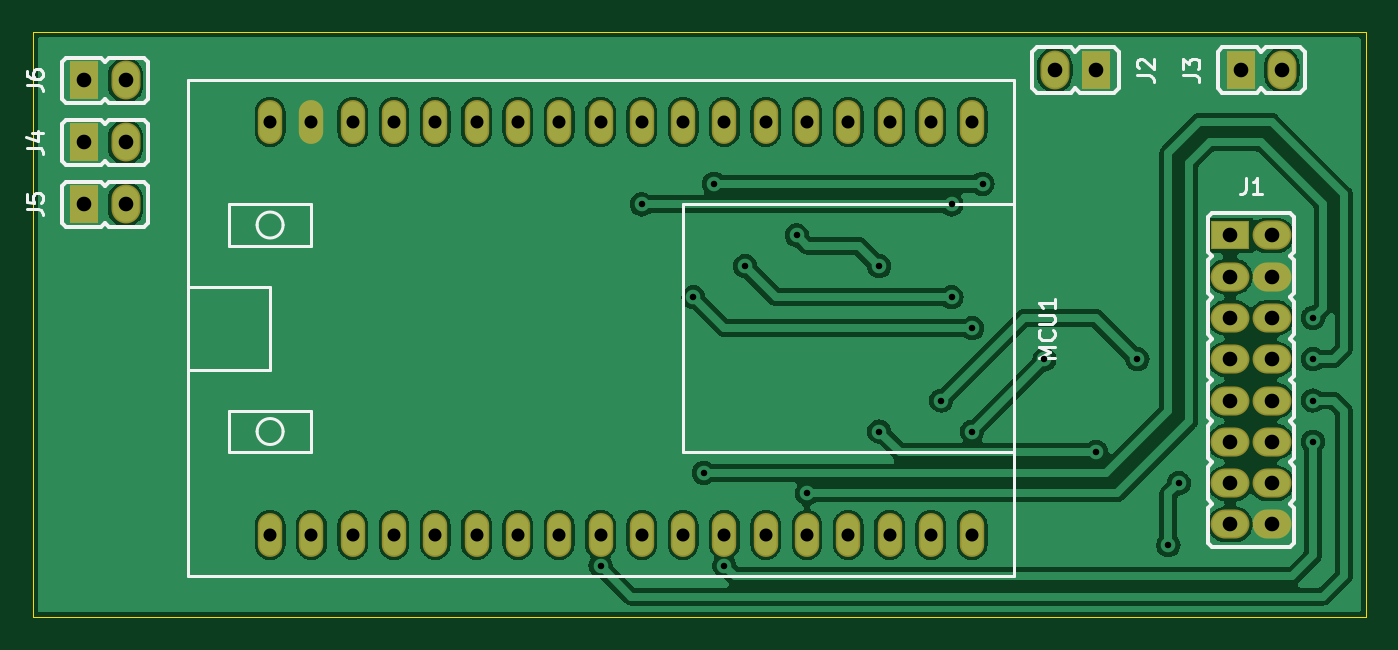
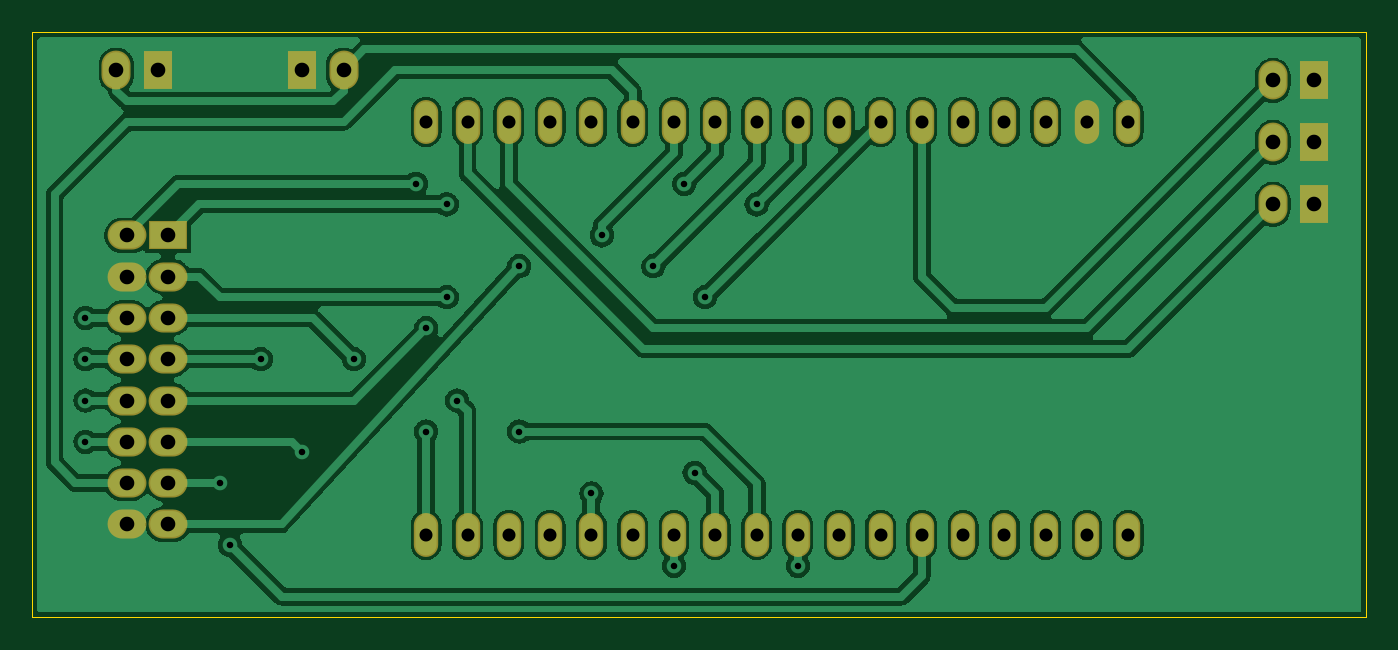
Circuit board: 8 layer files. Board 82.0 x 36.0 mm.
- bottom_copper: CRi-CRi_Display_COPPER-BOTTOM.gbr (112909 bytes)
- top_copper: CRi-CRi_Display_COPPER-TOP.gbr (119873 bytes)
- drill: CRi-CRi_Display_DRILLS.drl (1655 bytes)
- outline: CRi-CRi_Display_OUTLINES.gbr (659 bytes)
- bottom_silk: CRi-CRi_Display_SILKSCREEN-BOTTOM.gbr (2252 bytes)
- top_silk: CRi-CRi_Display_SILKSCREEN-TOP.gbr (9459 bytes)
- bottom_mask: CRi-CRi_Display_SOLDERMASK-BOTTOM.gbr (2249 bytes)
- top_mask: CRi-CRi_Display_SOLDERMASK-TOP.gbr (2249 bytes)

=== bottom_copper: CRi-CRi_Display_COPPER-BOTTOM.gbr (112909 bytes, source omitted) ===
=== top_copper: CRi-CRi_Display_COPPER-TOP.gbr (119873 bytes, source omitted) ===
=== drill: CRi-CRi_Display_DRILLS.drl ===
M48
; #@! TF.GenerationSoftware,LibrePCB,LibrePCB,0.1.7
; #@! TF.CreationDate,2023-11-18T14:18:11
; #@! TF.ProjectId,CRi-CRi_Display,14a54b12-152a-4fb2-828b-3daff0557bc7,v1
; #@! TF.Part,Single
; #@! TF.SameCoordinates
; #@! TF.FileFunction,MixedPlating,1,2
FMAT,2
METRIC,TZ
; #@! TA.AperFunction,Plated,PTH,ViaDrill
T1C0.4
; #@! TA.AperFunction,Plated,PTH,ComponentDrill
T2C0.8
; #@! TA.AperFunction,Plated,PTH,ComponentDrill
T3C0.9
%
G90
G05
M71
T1
X62.23Y15.875
X57.785Y11.43
X41.91Y26.67
X58.42Y26.67
X78.74Y18.415
X47.625Y7.62
X78.74Y10.795
X42.545Y3.175
X43.815Y21.59
X56.515Y19.685
X52.07Y21.59
X46.99Y23.495
X41.275Y8.89
X78.74Y15.875
X78.74Y13.335
X34.925Y3.175
X67.945Y15.875
X55.88Y13.335
X57.785Y17.78
X40.64Y19.685
X70.485Y8.255
X69.85Y4.445
X56.515Y25.4
X37.465Y25.4
X65.405Y10.16
X52.07Y11.43
T2
X22.225Y30.48
X52.705Y5.08
X40.005Y5.08
X27.305Y5.08
X55.245Y30.48
X24.765Y30.48
X19.685Y30.48
X14.605Y5.08
X47.625Y5.08
X55.245Y5.08
X52.705Y30.48
X45.085Y5.08
X32.385Y5.08
X47.625Y30.48
X27.305Y30.48
X42.545Y5.08
X45.085Y30.48
X22.225Y5.08
X32.385Y30.48
X42.545Y30.48
X50.165Y5.08
X29.845Y30.48
X57.785Y30.48
X34.925Y30.48
X40.005Y30.48
X17.145Y30.48
X34.925Y5.08
X29.845Y5.08
X37.465Y30.48
X57.785Y5.08
X17.145Y5.08
X14.605Y30.48
X50.165Y30.48
X37.465Y5.08
X24.765Y5.08
X19.685Y5.08
T3
X74.295Y33.655
X76.835Y33.655
X65.405Y33.655
X62.865Y33.655
X73.66Y15.875
X76.2Y18.415
X76.2Y20.955
X73.66Y18.415
X73.66Y13.335
X73.66Y10.795
X76.2Y5.715
X76.2Y23.495
X73.66Y8.255
X73.66Y5.715
X76.2Y13.335
X76.2Y15.875
X73.66Y20.955
X76.2Y10.795
X73.66Y23.495
X76.2Y8.255
X3.175Y29.21
X5.715Y29.21
X3.175Y25.4
X5.715Y25.4
X3.175Y33.02
X5.715Y33.02
T0
M30

=== outline: CRi-CRi_Display_OUTLINES.gbr ===
G04 --- HEADER BEGIN --- *
G04 #@! TF.GenerationSoftware,LibrePCB,LibrePCB,0.1.7*
G04 #@! TF.CreationDate,2023-11-18T14:18:11*
G04 #@! TF.ProjectId,CRi-CRi_Display,14a54b12-152a-4fb2-828b-3daff0557bc7,v1*
G04 #@! TF.Part,Single*
G04 #@! TF.SameCoordinates*
G04 #@! TF.FileFunction,Profile,NP*
%FSLAX66Y66*%
%MOMM*%
G01*
G75*
G04 --- HEADER END --- *
G04 --- APERTURE LIST BEGIN --- *
G04 #@! TA.AperFunction,Profile*
%ADD10C,0.001*%
G04 #@! TD*
G04 --- APERTURE LIST END --- *
G04 --- BOARD BEGIN --- *
D10*
X0Y0D02*
X82000000Y0D01*
X82000000Y36000000D01*
X0Y36000000D01*
X0Y0D01*
G04 --- BOARD END --- *
G04 #@! TF.MD5,dd31d964245a34926fd41263b1ffcd99*
M02*

=== bottom_silk: CRi-CRi_Display_SILKSCREEN-BOTTOM.gbr ===
G04 --- HEADER BEGIN --- *
G04 #@! TF.GenerationSoftware,LibrePCB,LibrePCB,0.1.7*
G04 #@! TF.CreationDate,2023-11-18T14:18:11*
G04 #@! TF.ProjectId,CRi-CRi_Display,14a54b12-152a-4fb2-828b-3daff0557bc7,v1*
G04 #@! TF.Part,Single*
G04 #@! TF.SameCoordinates*
G04 #@! TF.FileFunction,Legend,Bot*
G04 #@! TF.FilePolarity,Positive*
%FSLAX66Y66*%
%MOMM*%
G01*
G75*
G04 --- HEADER END --- *
G04 --- APERTURE LIST BEGIN --- *
%ADD10O,1.787X2.39*%
%ADD11R,1.787X2.39*%
%ADD12O,2.39X1.787*%
%ADD13R,2.39X1.787*%
%ADD14O,1.5X2.7*%
G04 --- APERTURE LIST END --- *
G04 --- BOARD BEGIN --- *
%LPC*%
D10*
G04 #@! TO.C,J6*
X5715000Y33020000D03*
D11*
X3175000Y33020000D03*
D10*
G04 #@! TO.C,J5*
X5715000Y25400000D03*
D11*
X3175000Y25400000D03*
D10*
G04 #@! TO.C,J4*
X5715000Y29210000D03*
D11*
X3175000Y29210000D03*
D12*
G04 #@! TO.C,J1*
X76200000Y8255000D03*
D13*
X73660000Y23495000D03*
D12*
X76200000Y10795000D03*
X73660000Y20955000D03*
X76200000Y15875000D03*
X76200000Y13335000D03*
X73660000Y5715000D03*
X73660000Y8255000D03*
X76200000Y23495000D03*
X76200000Y5715000D03*
X73660000Y10795000D03*
X73660000Y13335000D03*
X73660000Y18415000D03*
X76200000Y20955000D03*
X76200000Y18415000D03*
X73660000Y15875000D03*
D10*
G04 #@! TO.C,J2*
X62865000Y33655000D03*
D11*
X65405000Y33655000D03*
D10*
G04 #@! TO.C,J3*
X76835000Y33655000D03*
D11*
X74295000Y33655000D03*
D14*
G04 #@! TO.C,MCU1*
X19685000Y5080000D03*
X24765000Y5080000D03*
X37465000Y5080000D03*
X50165000Y30480000D03*
X14605000Y30480000D03*
X17145000Y5080000D03*
X57785000Y5080000D03*
X37465000Y30480000D03*
X29845000Y5080000D03*
X34925000Y5080000D03*
X17145000Y30480000D03*
X40005000Y30480000D03*
X34925000Y30480000D03*
X57785000Y30480000D03*
X29845000Y30480000D03*
X50165000Y5080000D03*
X42545000Y30480000D03*
X32385000Y30480000D03*
X22225000Y5080000D03*
X45085000Y30480000D03*
X42545000Y5080000D03*
X27305000Y30480000D03*
X47625000Y30480000D03*
X32385000Y5080000D03*
X45085000Y5080000D03*
X52705000Y30480000D03*
X55245000Y5080000D03*
X47625000Y5080000D03*
X14605000Y5080000D03*
X19685000Y30480000D03*
X24765000Y30480000D03*
X55245000Y30480000D03*
X27305000Y5080000D03*
X40005000Y5080000D03*
X52705000Y5080000D03*
X22225000Y30480000D03*
G04 --- BOARD END --- *
G04 #@! TF.MD5,425d781ec8ea769ebe0fd9a005156ee4*
M02*

=== top_silk: CRi-CRi_Display_SILKSCREEN-TOP.gbr (9459 bytes, source omitted) ===
=== bottom_mask: CRi-CRi_Display_SOLDERMASK-BOTTOM.gbr ===
G04 --- HEADER BEGIN --- *
G04 #@! TF.GenerationSoftware,LibrePCB,LibrePCB,0.1.7*
G04 #@! TF.CreationDate,2023-11-18T14:18:11*
G04 #@! TF.ProjectId,CRi-CRi_Display,14a54b12-152a-4fb2-828b-3daff0557bc7,v1*
G04 #@! TF.Part,Single*
G04 #@! TF.SameCoordinates*
G04 #@! TF.FileFunction,Soldermask,Bot*
G04 #@! TF.FilePolarity,Negative*
%FSLAX66Y66*%
%MOMM*%
G01*
G75*
G04 --- HEADER END --- *
G04 --- APERTURE LIST BEGIN --- *
%ADD10O,1.787X2.39*%
%ADD11R,1.787X2.39*%
%ADD12O,2.39X1.787*%
%ADD13R,2.39X1.787*%
%ADD14O,1.5X2.7*%
G04 --- APERTURE LIST END --- *
G04 --- BOARD BEGIN --- *
D10*
G04 #@! TO.C,J6*
X5715000Y33020000D03*
D11*
X3175000Y33020000D03*
D10*
G04 #@! TO.C,J5*
X5715000Y25400000D03*
D11*
X3175000Y25400000D03*
D10*
G04 #@! TO.C,J4*
X5715000Y29210000D03*
D11*
X3175000Y29210000D03*
D12*
G04 #@! TO.C,J1*
X76200000Y8255000D03*
D13*
X73660000Y23495000D03*
D12*
X76200000Y10795000D03*
X73660000Y20955000D03*
X76200000Y15875000D03*
X76200000Y13335000D03*
X73660000Y5715000D03*
X73660000Y8255000D03*
X76200000Y23495000D03*
X76200000Y5715000D03*
X73660000Y10795000D03*
X73660000Y13335000D03*
X73660000Y18415000D03*
X76200000Y20955000D03*
X76200000Y18415000D03*
X73660000Y15875000D03*
D10*
G04 #@! TO.C,J2*
X62865000Y33655000D03*
D11*
X65405000Y33655000D03*
D10*
G04 #@! TO.C,J3*
X76835000Y33655000D03*
D11*
X74295000Y33655000D03*
D14*
G04 #@! TO.C,MCU1*
X19685000Y5080000D03*
X24765000Y5080000D03*
X37465000Y5080000D03*
X50165000Y30480000D03*
X14605000Y30480000D03*
X17145000Y5080000D03*
X57785000Y5080000D03*
X37465000Y30480000D03*
X29845000Y5080000D03*
X34925000Y5080000D03*
X17145000Y30480000D03*
X40005000Y30480000D03*
X34925000Y30480000D03*
X57785000Y30480000D03*
X29845000Y30480000D03*
X50165000Y5080000D03*
X42545000Y30480000D03*
X32385000Y30480000D03*
X22225000Y5080000D03*
X45085000Y30480000D03*
X42545000Y5080000D03*
X27305000Y30480000D03*
X47625000Y30480000D03*
X32385000Y5080000D03*
X45085000Y5080000D03*
X52705000Y30480000D03*
X55245000Y5080000D03*
X47625000Y5080000D03*
X14605000Y5080000D03*
X19685000Y30480000D03*
X24765000Y30480000D03*
X55245000Y30480000D03*
X27305000Y5080000D03*
X40005000Y5080000D03*
X52705000Y5080000D03*
X22225000Y30480000D03*
G04 --- BOARD END --- *
G04 #@! TF.MD5,4252a0b7b590cb1578137189857d7535*
M02*

=== top_mask: CRi-CRi_Display_SOLDERMASK-TOP.gbr ===
G04 --- HEADER BEGIN --- *
G04 #@! TF.GenerationSoftware,LibrePCB,LibrePCB,0.1.7*
G04 #@! TF.CreationDate,2023-11-18T14:18:11*
G04 #@! TF.ProjectId,CRi-CRi_Display,14a54b12-152a-4fb2-828b-3daff0557bc7,v1*
G04 #@! TF.Part,Single*
G04 #@! TF.SameCoordinates*
G04 #@! TF.FileFunction,Soldermask,Top*
G04 #@! TF.FilePolarity,Negative*
%FSLAX66Y66*%
%MOMM*%
G01*
G75*
G04 --- HEADER END --- *
G04 --- APERTURE LIST BEGIN --- *
%ADD10O,1.787X2.39*%
%ADD11R,1.787X2.39*%
%ADD12O,2.39X1.787*%
%ADD13R,2.39X1.787*%
%ADD14O,1.5X2.7*%
G04 --- APERTURE LIST END --- *
G04 --- BOARD BEGIN --- *
D10*
G04 #@! TO.C,J6*
X5715000Y33020000D03*
D11*
X3175000Y33020000D03*
D10*
G04 #@! TO.C,J5*
X5715000Y25400000D03*
D11*
X3175000Y25400000D03*
D10*
G04 #@! TO.C,J4*
X5715000Y29210000D03*
D11*
X3175000Y29210000D03*
D12*
G04 #@! TO.C,J1*
X76200000Y8255000D03*
D13*
X73660000Y23495000D03*
D12*
X76200000Y10795000D03*
X73660000Y20955000D03*
X76200000Y15875000D03*
X76200000Y13335000D03*
X73660000Y5715000D03*
X73660000Y8255000D03*
X76200000Y23495000D03*
X76200000Y5715000D03*
X73660000Y10795000D03*
X73660000Y13335000D03*
X73660000Y18415000D03*
X76200000Y20955000D03*
X76200000Y18415000D03*
X73660000Y15875000D03*
D10*
G04 #@! TO.C,J2*
X62865000Y33655000D03*
D11*
X65405000Y33655000D03*
D10*
G04 #@! TO.C,J3*
X76835000Y33655000D03*
D11*
X74295000Y33655000D03*
D14*
G04 #@! TO.C,MCU1*
X19685000Y5080000D03*
X24765000Y5080000D03*
X37465000Y5080000D03*
X50165000Y30480000D03*
X14605000Y30480000D03*
X17145000Y5080000D03*
X57785000Y5080000D03*
X37465000Y30480000D03*
X29845000Y5080000D03*
X34925000Y5080000D03*
X17145000Y30480000D03*
X40005000Y30480000D03*
X34925000Y30480000D03*
X57785000Y30480000D03*
X29845000Y30480000D03*
X50165000Y5080000D03*
X42545000Y30480000D03*
X32385000Y30480000D03*
X22225000Y5080000D03*
X45085000Y30480000D03*
X42545000Y5080000D03*
X27305000Y30480000D03*
X47625000Y30480000D03*
X32385000Y5080000D03*
X45085000Y5080000D03*
X52705000Y30480000D03*
X55245000Y5080000D03*
X47625000Y5080000D03*
X14605000Y5080000D03*
X19685000Y30480000D03*
X24765000Y30480000D03*
X55245000Y30480000D03*
X27305000Y5080000D03*
X40005000Y5080000D03*
X52705000Y5080000D03*
X22225000Y30480000D03*
G04 --- BOARD END --- *
G04 #@! TF.MD5,98c70cfe55957615bebb3643b3b08672*
M02*

